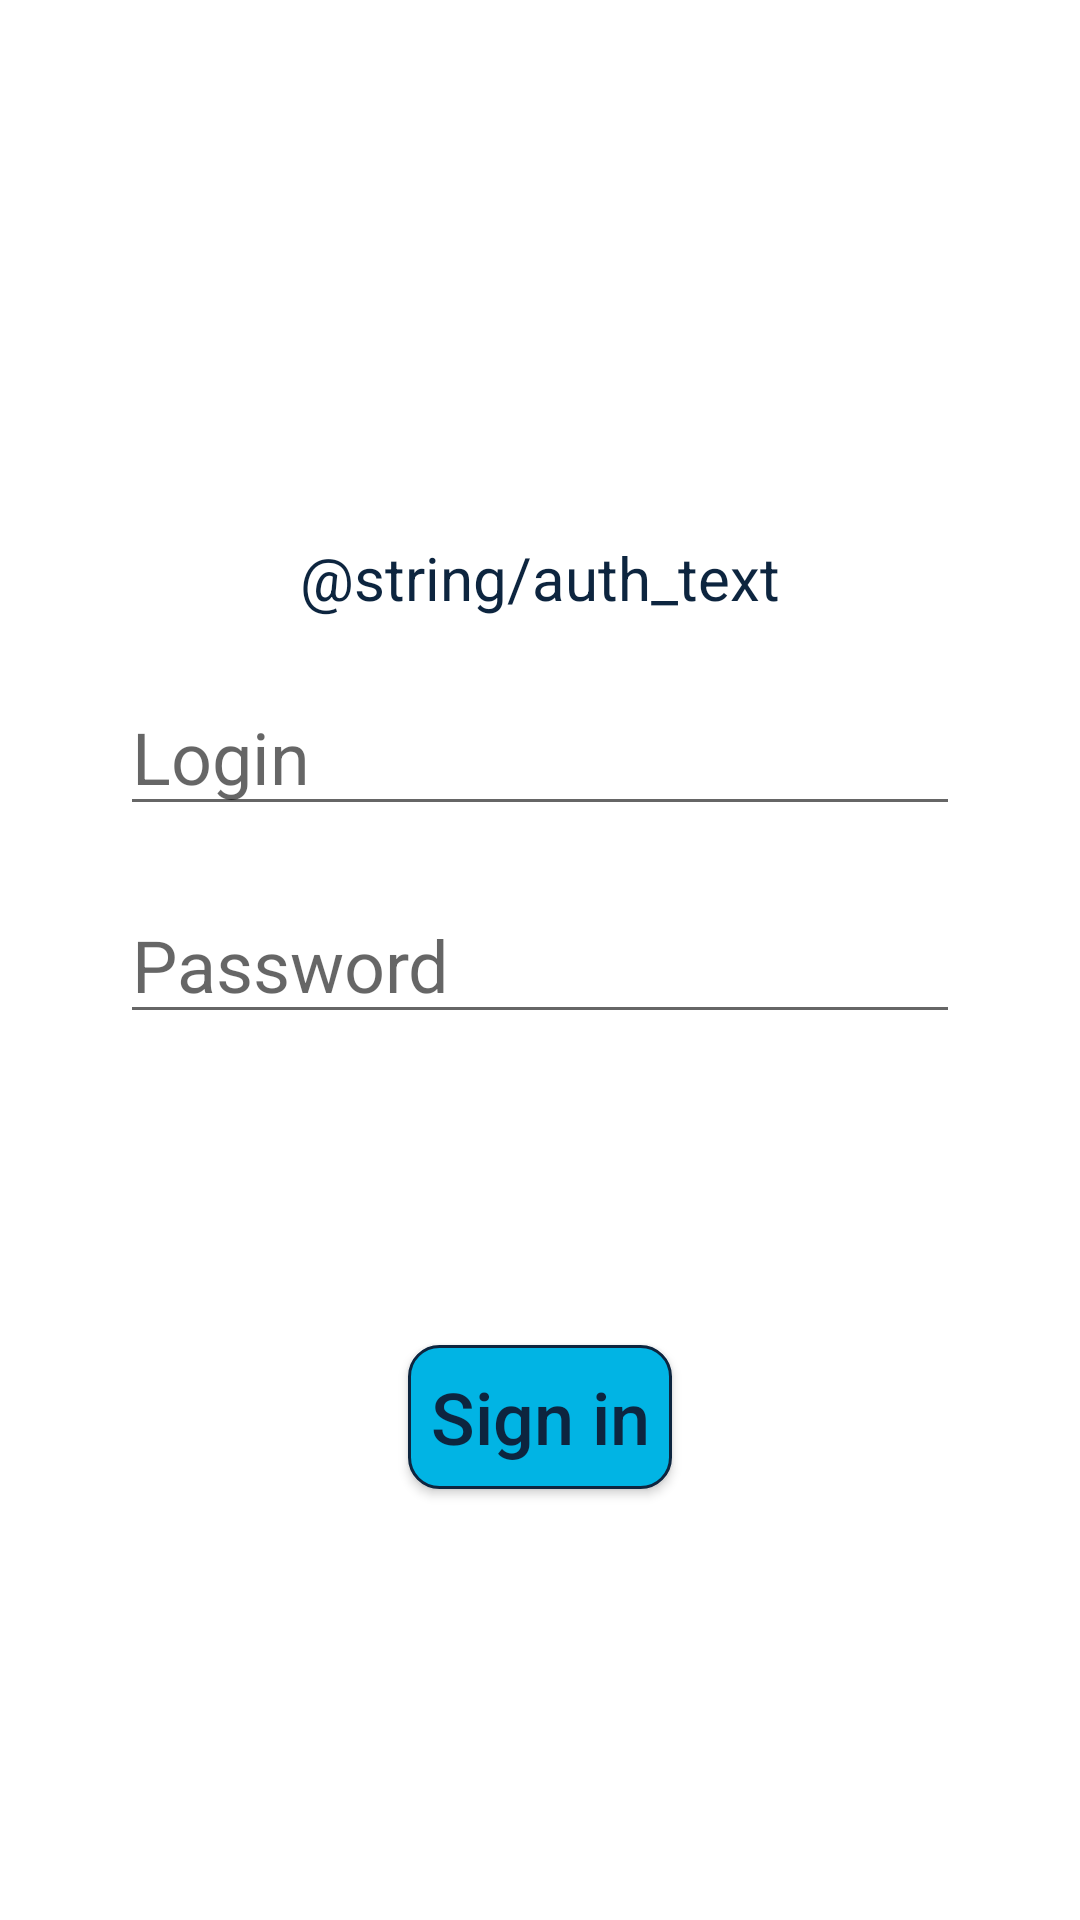

This screen was rendered from an Android layout file. Write that file and the resources it references.
<!-- AndroidManifest.xml: application theme Theme.TMBDApp -->
<!-- res/layout/activity_authentication.xml -->
<?xml version="1.0" encoding="utf-8"?>
<androidx.constraintlayout.widget.ConstraintLayout xmlns:android="http://schemas.android.com/apk/res/android"
    xmlns:app="http://schemas.android.com/apk/res-auto"
    xmlns:tools="http://schemas.android.com/tools"
    android:layout_width="match_parent"
    android:layout_height="match_parent"
    android:background="@color/colorBackground"
    android:padding="40dp"
    tools:context=".view.AuthenticationActivity">

    <TextView
        android:layout_width="match_parent"
        android:layout_height="wrap_content"
        android:layout_marginBottom="20dp"
        android:text="@string/auth_text"
        android:textAlignment="center"
        android:textColor="@color/textColor"
        android:textSize="20sp"
        app:layout_constraintBottom_toTopOf="@id/userName" />

    <EditText
        android:id="@+id/userName"
        android:layout_width="match_parent"
        android:layout_height="wrap_content"
        android:layout_marginBottom="20dp"
        android:hint="@string/login"
        android:textColor="@color/textColor"
        android:textSize="24sp"
        app:layout_constraintBottom_toTopOf="@id/userPassword" />

    <EditText
        android:id="@+id/userPassword"
        android:layout_width="match_parent"
        android:layout_height="wrap_content"
        android:hint="@string/password"
        android:inputType="textPassword"
        android:textColor="@color/textColor"
        android:textSize="24sp"
        app:layout_constraintBottom_toBottomOf="parent"
        app:layout_constraintTop_toTopOf="parent" />

    <Button
        android:id="@+id/exitButton"
        android:layout_width="wrap_content"
        android:layout_height="wrap_content"
        android:background="@drawable/blue_button_background"
        android:text="@string/sign_in"
        android:textColor="@color/textColor"
        app:layout_constraintBottom_toBottomOf="parent"
        app:layout_constraintLeft_toLeftOf="parent"
        app:layout_constraintRight_toRightOf="parent"
        app:layout_constraintTop_toBottomOf="@id/userPassword" />

</androidx.constraintlayout.widget.ConstraintLayout>
<!-- resources referenced by this layout -->
<resources>
  <color name="colorBackground">#FFFFFFFF</color>
  <color name="textColor">#0D253F</color>
  <!-- drawable blue_button_background (drawable) -->
  <?xml version="1.0" encoding="utf-8"?>
  <shape xmlns:android="http://schemas.android.com/apk/res/android"    >
      <corners android:radius="10dp" />
      <solid
          android:color="@color/light_blue"/>
      <stroke android:color="@color/dark_blue"
          android:width="1dp"/>
  </shape>
  <string name="auth_text">Введите имя пользователя и пароль</string>
  <string name="login">Login</string>
  <string name="password">Password</string>
  <string name="sign_in">Sign in</string>
  <style name="Theme.TMBDApp" parent="Theme.AppCompat.Light.DarkActionBar">
          <item name="colorPrimary">@color/light_blue</item>
          <item name="android:textViewStyle">@style/TextViewStyle</item>
          <item name="android:buttonStyle">@style/MainActivityButton</item>
      </style>
  <color name="light_blue">#01b4e4</color>
  <color name="dark_blue">#0D253F</color>
  <style name="TextViewStyle" parent="Widget.AppCompat.TextView">
          <item name="android:textSize">24sp</item>
          <item name="android:textColor">@color/dark_blue</item>
          <item name="drawableTint">@color/light_blue</item>
      </style>
  <style name="MainActivityButton" parent="Widget.AppCompat.Button">
          <item name="textAllCaps">false</item>
          <item name="android:layout_marginTop">12dp</item>
          <item name="android:layout_marginBottom">12dp</item>
          <item name="paddingEnd">12dp</item>
          <item name="paddingStart">12dp</item>
          <item name="android:textSize">24sp</item>
          <item name="android:layout_width">match_parent</item>
          <item name="android:layout_height">wrap_content</item>
      </style>
</resources>
